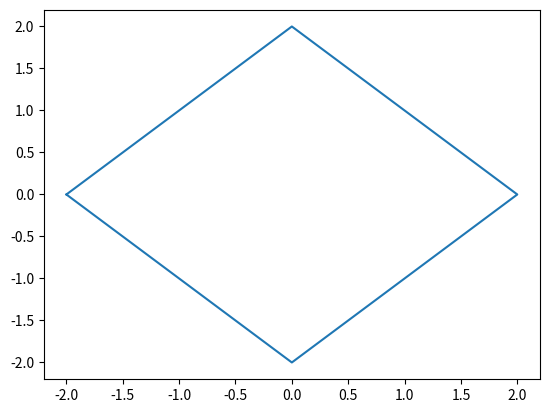

Recreate this plot in Python.
import matplotlib.pyplot as plt

plt.plot([-2, -1, 0, 1, 2, 1, 0, -1, -2], [0, 1, 2, 1, 0, -1, -2, -1, 0])
plt.axis = ([-2, 2, -2, 2])
plt.show()
